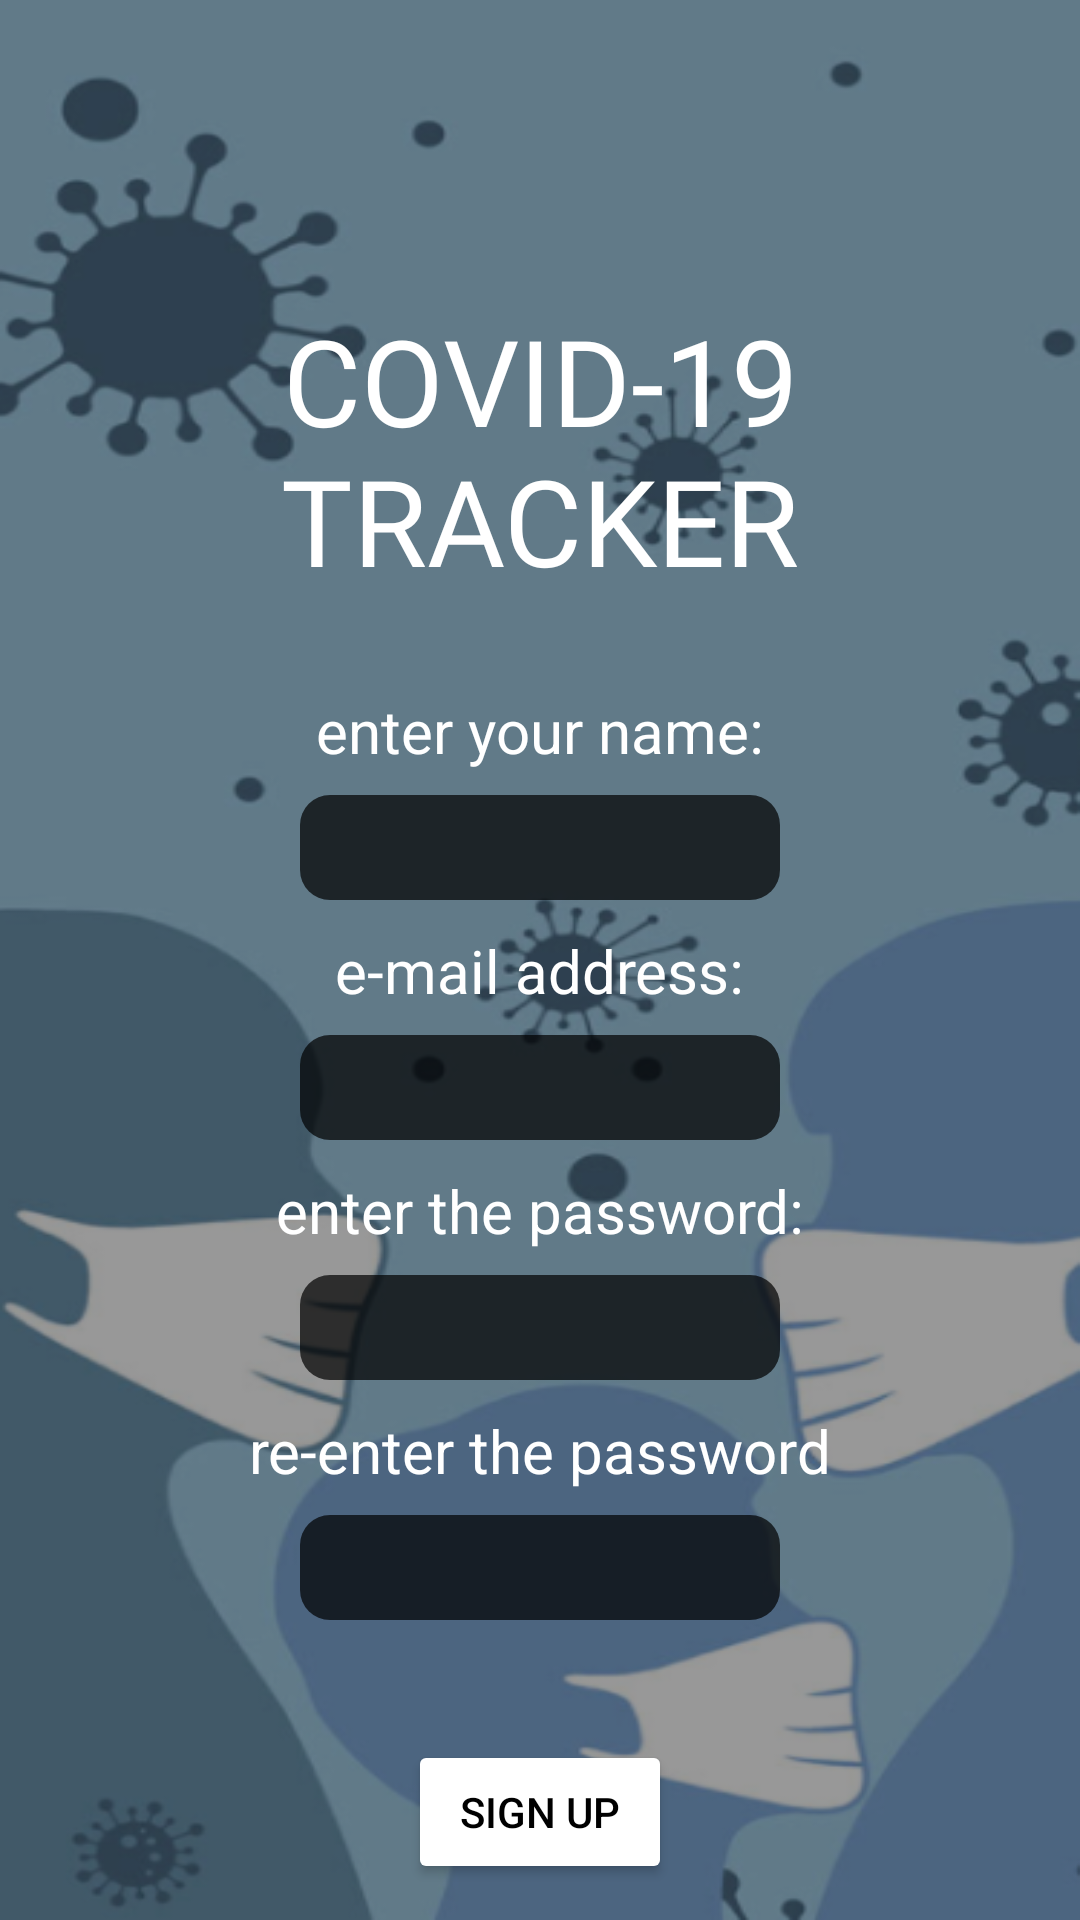

This screen was rendered from an Android layout file. Write that file and the resources it references.
<!-- AndroidManifest.xml: application theme Theme.CovidTracker -->
<!-- res/layout/fragment_signup.xml -->
<?xml version="1.0" encoding="utf-8"?>
<androidx.constraintlayout.widget.ConstraintLayout xmlns:android="http://schemas.android.com/apk/res/android"
    xmlns:app="http://schemas.android.com/apk/res-auto"
    android:layout_width="match_parent"
    android:layout_height="match_parent"
    android:background="@drawable/covid_background">


    <View
        android:layout_width="match_parent"
        android:layout_height="match_parent"
        app:layout_constraintTop_toTopOf="parent"
        app:layout_constraintBottom_toBottomOf="parent"
        app:layout_constraintStart_toStartOf="parent"
        app:layout_constraintEnd_toEndOf="parent"
        android:background="@color/black"
        android:alpha="0.4">
    </View>


    <TextView
        android:id="@+id/welcome_text"
        android:paddingHorizontal="80dp"
        android:layout_width="wrap_content"
        android:layout_height="wrap_content"
        android:layout_marginTop="100dp"
        android:fontFamily="@font/purple_purse"
        android:gravity="center"
        android:text="COVID-19 Tracker"
        android:textAlignment="center"
        android:textAllCaps="true"
        android:textSize="40sp"
        android:textColor="@color/white"
        app:layout_constraintEnd_toEndOf="parent"
        app:layout_constraintStart_toStartOf="parent"
        app:layout_constraintTop_toTopOf="parent" />


    <TextView
        android:id="@+id/name_label"
        android:layout_width="wrap_content"
        android:layout_height="wrap_content"
        app:layout_constraintStart_toStartOf="parent"
        app:layout_constraintEnd_toEndOf="parent"
        app:layout_constraintTop_toBottomOf="@id/welcome_text"
        android:layout_marginTop="30dp"
        android:text="enter your name:"
        android:textColor="@color/white"
        android:textSize="20sp"/>

    <EditText
        android:id="@+id/name_edit"
        android:layout_width="match_parent"
        android:layout_height="35dp"
        android:layout_marginTop="8dp"
        android:inputType="textPersonName"
        app:layout_constraintStart_toStartOf="parent"
        app:layout_constraintEnd_toEndOf="parent"
        android:layout_marginHorizontal="100dp"
        app:layout_constraintTop_toBottomOf="@id/name_label"
        android:background="@drawable/edit_box"
        android:textSize="20sp"
        android:textColor="@color/white"
        android:paddingStart="10dp"
        android:alpha="0.7" />


    <TextView
        android:id="@+id/email_label"
        android:layout_width="wrap_content"
        android:layout_height="wrap_content"
        app:layout_constraintStart_toStartOf="parent"
        app:layout_constraintEnd_toEndOf="parent"
        app:layout_constraintTop_toBottomOf="@id/name_edit"
        android:layout_marginTop="10dp"
        android:text="e-mail address:"
        android:textColor="@color/white"
        android:textSize="20sp"/>

    <EditText
        android:id="@+id/email_edit"
        android:layout_width="match_parent"
        android:layout_height="35dp"
        android:layout_marginTop="8dp"
        android:inputType="textEmailAddress"
        app:layout_constraintStart_toStartOf="parent"
        app:layout_constraintEnd_toEndOf="parent"
        android:layout_marginHorizontal="100dp"
        app:layout_constraintTop_toBottomOf="@id/email_label"
        android:background="@drawable/edit_box"
        android:textSize="20sp"
        android:textColor="@color/white"
        android:paddingStart="10dp"
        android:alpha="0.7" />

    <TextView
        android:id="@+id/password_label"
        android:layout_width="wrap_content"
        android:layout_height="wrap_content"
        app:layout_constraintStart_toStartOf="parent"
        app:layout_constraintEnd_toEndOf="parent"
        app:layout_constraintTop_toBottomOf="@id/email_edit"
        android:layout_marginTop="10dp"
        android:text="enter the password:"
        android:textColor="@color/white"
        android:textSize="20sp"/>

    <EditText
        android:id="@+id/password_edit"
        android:layout_width="match_parent"
        android:layout_height="35dp"
        android:layout_marginTop="8dp"
        android:inputType="textPassword"
        app:layout_constraintStart_toStartOf="parent"
        app:layout_constraintEnd_toEndOf="parent"
        android:layout_marginHorizontal="100dp"
        app:layout_constraintTop_toBottomOf="@id/password_label"
        android:background="@drawable/edit_box"
        android:textSize="20sp"
        android:textColor="@color/white"
        android:paddingStart="10dp"
        android:alpha="0.7" />

    <TextView
        android:id="@+id/re_password_label"
        android:layout_width="wrap_content"
        android:layout_height="wrap_content"
        app:layout_constraintStart_toStartOf="parent"
        app:layout_constraintEnd_toEndOf="parent"
        app:layout_constraintTop_toBottomOf="@id/password_edit"
        android:layout_marginTop="10dp"
        android:text="re-enter the password"
        android:textColor="@color/white"
        android:textSize="20sp"/>

    <EditText
        android:id="@+id/re_password_edit"
        android:layout_width="match_parent"
        android:layout_height="35dp"
        android:layout_marginTop="8dp"
        android:inputType="textPassword"
        app:layout_constraintStart_toStartOf="parent"
        app:layout_constraintEnd_toEndOf="parent"
        android:layout_marginHorizontal="100dp"
        app:layout_constraintTop_toBottomOf="@id/re_password_label"
        android:background="@drawable/edit_box"
        android:textSize="20sp"
        android:textColor="@color/white"
        android:paddingStart="10dp"
        android:alpha="0.7" />


    <Button
        android:id="@+id/sign_up_btn"
        android:layout_width="wrap_content"
        android:layout_height="wrap_content"
        app:layout_constraintTop_toBottomOf="@id/re_password_edit"
        app:layout_constraintStart_toStartOf="@id/password_edit"
        app:layout_constraintEnd_toEndOf="@id/password_edit"
        android:layout_marginTop="40dp"
        android:text="Sign Up"
        android:textColor="@color/black"
        android:backgroundTint="@color/white"
        app:cornerRadius="10dp"/>

</androidx.constraintlayout.widget.ConstraintLayout>
<!-- resources referenced by this layout -->
<resources>
  <color name="black">#FF000000</color>
  <color name="white">#FFFFFFFF</color>
  <!-- drawable covid_background: png bitmap (drawable-v24, 108280 bytes) -->
  <!-- drawable edit_box (drawable) -->
  <?xml version="1.0" encoding="utf-8"?>
  <shape xmlns:android="http://schemas.android.com/apk/res/android"
      android:shape="rectangle">
      <solid android:color="#000000"
          android:alpha="0.4"/>
      <corners
          android:topLeftRadius="10dp"
          android:topRightRadius="10dp"
          android:bottomLeftRadius="10dp"
          android:bottomRightRadius="10dp"/>
  
  
  </shape>
  <style name="Theme.CovidTracker" parent="Theme.MaterialComponents.DayNight.DarkActionBar">
          
          <item name="colorPrimary">@color/purple_500</item>
          <item name="colorPrimaryVariant">@color/black</item>
          <item name="colorOnPrimary">@color/white</item>
          
          <item name="colorSecondary">@color/teal_200</item>
          <item name="colorSecondaryVariant">@color/teal_700</item>
          <item name="colorOnSecondary">@color/black</item>
          
          <item name="android:statusBarColor" tools:targetApi="l">?attr/colorPrimaryVariant</item>
          
      </style>
  <color name="purple_500">#FF6200EE</color>
  <color name="teal_200">#FF03DAC5</color>
  <color name="teal_700">#FF018786</color>
</resources>
